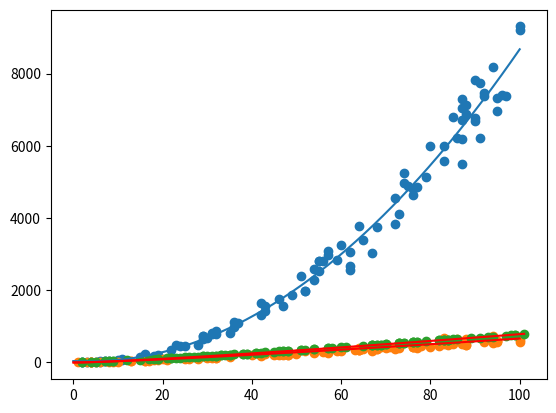

This figure's Python source:

# coding: utf-8

# # Sorting algorithms
# 
# Here some of the algorithms been used in almost everywhere in databases, operating system, servers, client software like browsers, android, IOS, Windows Phone, ect ..., where data are manipulated as well its rapresentation from the very simple one like sequence of couples of *key-value* to structured data with nested structures, methods, functions, propterties.
# 
# ## Selection sort
# Suppose for example a vector of 10 elements :
# 

# In[1]:

# SOME IMPORTS FIRST
import random, matplotlib.pyplot as plt, numpy as np

def swap(s1 , s2):
    return s2, s1


# In[2]:

vector = random.sample(range(1,10), 9)
print(vector)


# Lets write a function in python that return a new vector with the same elements all sorted like *[1,2,3,4,5,...]* assuming  repeted elemets

# In[3]:

def selection_sort(v):
    for i in range(0, len(vector) - 1):
        pmin = i
        for j in range(i+1, len(vector)):
            if v[j] < v[pmin]:
                pmin = j
        if pmin != v[i]:
            v[i], v[pmin] = swap(v[i], v[pmin])


# It modifys the input vector in a sorted vector as follow :

# In[4]:

selection_sort(vector)
print("New Vector : " + str(vector))


# This algorithm is very inefficient because for any $n$ elements vector we have allways an $O(n^2)$ complessity, that means it has  a quadratic exponential complessity for a vector of $n$ elements for $n \in \mathbb{N}$
# Here it comes the computational cost: 
# * first *for* loop scan $(n-1)$ elements
# * second *for* loop nested to the previus one scan the $(n-1)$ elements
# * The main instructions can be assumed to be for a total $\sum_{i=1}^{n} (n-1)^2$
# * The relative function $f(x)=(n-1)^2$ behaves like $n^2$ for $n \rightarrow +\infty$
# * It make sense writing the algorithm has a complessity of $O(n^2)$

# ## Bubble Sort
# This algorithm is based on the idea of sorting the vector throwing a tuple (bubble) of elements where for each iteration elements with less value tend to throw at the begining of the the vector and elements with more value tend to throw to the end of the vector.
# Here a new vector :

# In[5]:

vector = random.sample(range(1,10), 9)
print("Vector : " + str(vector) )


# In[6]:

def bubble_sort(v):
    while True:
        swaps = 0
        n = len(vector)
        for j in range(0, n -1):
            if v[j] > v[j+1]:
                v[j], v[j+1] = swap(v[j], v[j+1])
                swaps += 1
        if swaps == 0:
            break
        n -= 1
bubble_sort(vector)
print(vector)


# Note that it is optimized at the last line because we asssume that after the first loop, the max value element throws at the end of the vector, recursively we can immagine that this happens for each loop where gradually the vector become more and more samller.
# At this point we can redefine the function in order to make a counting of how many simple instructions the algorithm does for a single vector of elements, but first lets formalize 2 use cases in computational cost for a vector $V$:
# - $O(n) : \forall v_i \in V : v_i < v_{i+1}, i \in [1,n]$
# - $O(n^2) : \exists | \{v_1, v_n\} \in V : $ to be sorted on their complementary $\overline{i} \in [1,n]$ 

# In[7]:

# Algorithm for counting number of iterations
def bubble_sort_counting(v):
    counting = 0
    while True:
        swaps = 0
        n = len(vector)
        for j in range(0, n -1):
            if v[j] > v[j+1]:
                v[j], v[j+1] = swap(v[j], v[j+1])
                swaps += 1
            counting += 1
        if swaps == 0:
            break
        n -= 1
    return counting


# In[8]:

n_max = 100
n_list = list()
i_list = list()
for j in range(1, n_max + 1):
    n = random.randint(1,n_max+1)
    vector = random.sample(range(1,n+1), n)
    i = bubble_sort_counting(vector)
    n_list.append(n)
    i_list.append(i)


# Here a graph that show how the bubble_sort complexity evolve for a range of vectors. In this example I have run on my machine a pseudo-randomizated a hundred vectors of random length and random values both as follow : random lenght settled  to a max one hundred elements and random values settled in the range $[1,100]$ in a random sequence. **Each point represent a single vector** where the *x- coordinates* represents the the vector length (number of elements), the *y-coordinates*  represents the number of iteration reached by bubble sort to get it sorted

# In[9]:

plt.scatter(n_list, i_list)
plt.show()


# The set of points that represents the vectors show up something for sure: on average bubble sort works as an $O(n^2)$ sorting method because it seams following not a straight line as an $O(n)$ funciton does.
# 
# Here the following graph summarize the total set of points in a linear funciton, thanks to the interpolation method, where we use a polinome of second degree to show up a line the represent : 
# > How much the computational cost rise compared to the number of elements to be sorted

# In[10]:

p = np.poly1d(np.polyfit(n_list, i_list, 2))
xp = np.linspace(0, max(n_list))
plt.plot(xp, p(xp))
plt.show()


# Note how big the number of iteration becomes bigger aroung sorted vectors of 100 elements: more than 8000 iterations

# ## Quick sort
# The idea is to pick an element $v_p \in V$ as a *pivot* and recursively apply the algorithm as follow :
# $$ {P_1, P_2} \quad \textit{partitions of} \quad V \quad \| \quad \forall v_i \in P_1 : v_i < v_p, \forall v_j \in P_2 : v_p < v_j$$

# In[11]:

# DEFINITION
def quick_sort(V, i, j):
    if i < j:
        p = partition(V, i, j)
        quick_sort(V, i, p - 1)
        quick_sort(V, p + 1, j)

def partition(V, i, j):
    p = V[j]
    small = i - 1
    for k in range(i, j):
        if V[k] <= p:
            small += 1
            V[k], V[small] = swap(V[k], V[small])
    
    V[j], V[small+1] = swap(V[j], V[small+1])
    return small + 1


# Quick sort has an $O(n \  log(n))$ complexity, lets find out getting throw my machine data and plot the graph

# In[12]:

# QUICK SORT WITH COUNTING
def quick_sort_counting(V, i, j):
    count = 0
    if i < j:
        p, count = partition(V, i, j)
        count += quick_sort_counting(V, i, p - 1)
        count += quick_sort_counting(V, p + 1, j)
    return count

def partition(V, i, j):
    count = 0
    p = V[j]
    small = i - 1
    for k in range(i, j):
        if V[k] <= p:
            small += 1
            V[k], V[small] = swap(V[k], V[small])
        count += 1
    
    V[j], V[small+1] = swap(V[j], V[small+1])
    return small + 1, count


# In[13]:

n_max = 100
n_list = list()
i_list = list()
for j in range(1, n_max + 1):
    n = random.randint(1,n_max+1)
    V = random.sample(range(1,n+1), n)
    i = quick_sort_counting(V, 0, len(V)-1 )
    n_list.append(n)
    i_list.append(i)
#p = np.poly1d(np.polyfit(n_list, i_list, 2))
xp = np.linspace(0.01, max(n_list))
#plt.plot(xp, p(xp), '-r')
plt.plot(xp, xp * np.log2(xp) , '-r')
plt.scatter(n_list, i_list)
plt.show()


# As before the dots represents random-generated vectors sorted by quick sort algorithm where has coordinates : (*vector length*, *number of iterations done to be sorted*). The **red line** is the logarithmic function : $ p(n) = n \log_2 (n)$. As you can see $p(n)$ does fit pretty well all the dots, so we can say pretty sure that: 
# > quick sort algorithm follows on average a $O(n \log(n) )$ complessity.

# ## Merge sort
# It applys recursively a merging between 2 sorted vectors from the original one. Recursively it divide the vector in 2 parts until it cannot be divide any further when the vector has length 1. For each function call it digs into the very last smaller vector of one element where for definition it is already sorted, than on the first return callback merge 2 vectors of only one elements into a sorted vector of two elements and so on. 

# In[14]:

def merge_sort(V):
    if len(V) == 1:
        return V
    result = []
    mid = int(len(V) / 2)
    y = merge_sort(V[:mid])
    z = merge_sort(V[mid:])
    i = 0
    j = 0
    while i < len(y) and j < len(z):
        if y[i] > z[j]:
            result.append(z[j])
            j += 1
        else:
            result.append(y[i])
            i += 1
    result += y[i:]
    result += z[j:]
    return result


# Lets generate 100 vectors to be merge-sorted and counting iteration, what kind of complexity is going to show and witch function best fit all th evectors ?

# In[15]:

# merge sort counting
def merge_sort_counting(V):
    count = 0
    if len(V) == 1:
        count += 1
        return V, count
    result = []
    mid = int(len(V) / 2)
    y, c1 = merge_sort_counting(V[:mid])
    z, c2 = merge_sort_counting(V[mid:])
    count += c1 + c2
    i = 0
    j = 0
    while i < len(y) and j < len(z):
        if y[i] > z[j]:
            result.append(z[j])
            j += 1
        else:
            result.append(y[i])
            i += 1
        count += 1
    result += y[i:]
    result += z[j:]
    count += (len(y) - i) + (len(z) - j)
    return result, count


# In[16]:

n_max = 100
n_list = list()
i_list = list()
for j in range(1, n_max + 1):
    n = random.randint(1,n_max+1)
    V = random.sample(range(1,n+1), n)
    V, i = merge_sort_counting(V)
    n_list.append(n)
    i_list.append(i)
#p = np.poly1d(np.polyfit(n_list, i_list, 2))
xp = np.linspace(0.1, max(n_list))
#plt.plot(xp, p(xp), '-r')
plt.plot(xp, xp * ( np.log(xp)/np.log(1.8) ), 'r-')
plt.scatter(n_list, i_list)
plt.show()


# The first noty thing is *dots are really close together*, so the average complessity could be overlapped with the worst case. The red line I have fitted inside is the function :
# $$ c(x) = x \log_{1.8}(x) $$
# As the worst case and average case are so close to together it is not wrong to say that *merge-sort* is a very stable algorithm almost indipendent from the initial state of the vector.

# There are some other sorting algorithms and other with variants using specific data structure. There some noty data structure very usefull for a very big number of tasks in any system or enviroment that involve data manipulation, that so means involving for definition computer science or more and more in general a f\...ing *Turing Machine* 
